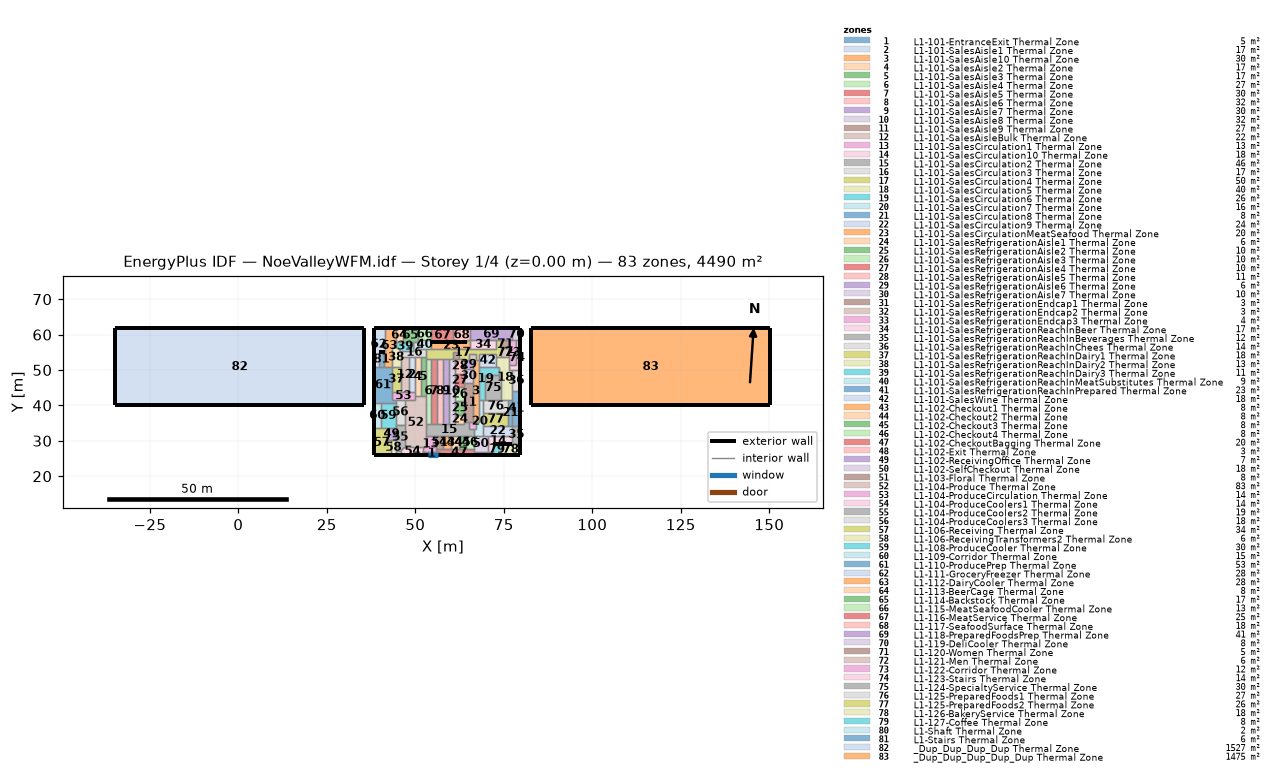
=== STOREY PLAN SPEC (per zone: floor XY polygon, exterior-wall plan segments, windows/doors) ===
zone 1: L1-101-EntranceExit Thermal Zone  (5.2 m²)
  floor: (57.06, 26.95) (57.06, 25.88) (52.19, 25.88) (52.18, 26.95)
  exterior wall: (52.19, 25.88) – (57.06, 25.88)  [4.9 m]
    window: (53.72, 25.88) – (56.38, 25.88)  [5.3 m²]
  interior walls: 4
zone 2: L1-101-SalesAisle1 Thermal Zone  (17.4 m²)
  floor: (49.90, 53.58) (49.90, 43.77) (48.13, 43.77) (48.13, 53.58)
  interior walls: 4
zone 3: L1-101-SalesAisle10 Thermal Zone  (30.2 m²)
  floor: (68.00, 52.77) (68.00, 35.30) (66.27, 35.30) (66.27, 52.77)
  interior walls: 10
zone 4: L1-101-SalesAisle2 Thermal Zone  (17.4 m²)
  floor: (51.47, 53.58) (51.47, 42.58) (49.90, 42.58) (49.90, 53.58)
  interior walls: 5
zone 5: L1-101-SalesAisle3 Thermal Zone  (16.8 m²)
  floor: (53.00, 53.58) (53.00, 42.58) (51.47, 42.58) (51.47, 53.58)
  interior walls: 5
zone 6: L1-101-SalesAisle4 Thermal Zone  (26.5 m²)
  floor: (54.45, 53.19) (54.45, 34.87) (53.00, 34.87) (53.00, 53.19)
  interior walls: 5
zone 7: L1-101-SalesAisle5 Thermal Zone  (30.1 m²)
  floor: (56.10, 53.19) (56.10, 34.87) (54.45, 34.87) (54.45, 53.19)
  interior walls: 4
zone 8: L1-101-SalesAisle6 Thermal Zone  (32.0 m²)
  floor: (57.84, 53.19) (57.84, 34.87) (56.10, 34.87) (56.10, 53.19)
  interior walls: 4
zone 9: L1-101-SalesAisle7 Thermal Zone  (30.2 m²)
  floor: (59.49, 53.19) (59.49, 34.87) (57.84, 34.87) (57.84, 53.19)
  interior walls: 4
zone 10: L1-101-SalesAisle8 Thermal Zone  (32.0 m²)
  floor: (61.24, 53.19) (61.24, 34.87) (59.49, 34.87) (59.49, 53.19)
  interior walls: 9
zone 11: L1-101-SalesAisle9 Thermal Zone  (26.7 m²)
  floor: (66.27, 46.33) (66.27, 35.30) (63.86, 35.30) (63.86, 46.33)
  interior walls: 8
zone 12: L1-101-SalesAisleBulk Thermal Zone  (22.1 m²)
  floor: (48.13, 53.58) (48.13, 43.77) (45.87, 43.77) (45.87, 53.58)
  interior walls: 5
zone 13: L1-101-SalesCirculation1 Thermal Zone  (13.4 m²)
  floor: (55.81, 31.36) (55.81, 26.95) (52.18, 26.95) (52.18, 28.16) (53.00, 28.16) (53.00, 31.36)
  interior walls: 7
zone 14: L1-101-SalesCirculation10 Thermal Zone  (18.0 m²)
  floor: (77.34, 31.36) (77.34, 29.21) (71.84, 29.21) (71.84, 26.95) (70.44, 26.95) (70.44, 31.36)
  exterior wall: (71.84, 29.21) – (77.34, 29.21)  [5.5 m]
  interior walls: 5
zone 15: L1-101-SalesCirculation2 Thermal Zone  (45.7 m²)
  floor: (65.20, 35.30) (65.20, 33.28) (66.45, 33.28) (66.45, 31.36) (53.00, 31.36) (53.00, 34.87) (63.86, 34.87) (63.86, 35.30)
  interior walls: 18
zone 16: L1-101-SalesCirculation3 Thermal Zone  (17.4 m²)
  floor: (53.00, 55.99) (53.00, 53.58) (45.87, 53.58) (45.87, 55.47) (49.53, 55.47) (49.53, 57.81) (50.69, 57.81) (50.69, 55.99)
  interior walls: 11
zone 17: L1-101-SalesCirculation4 Thermal Zone  (50.5 m²)
  floor: (74.22, 58.34) (74.22, 53.58) (72.85, 53.58) (72.85, 54.53) (68.00, 54.53) (68.00, 52.77) (67.03, 52.77) (67.03, 54.53) (65.07, 54.53) (65.07, 52.77) (63.86, 52.77) (63.86, 53.19) (62.45, 53.19) (62.45, 55.02) (60.58, 55.02) (60.58, 53.19) (53.00, 53.19) (53.00, 55.99) (72.85, 55.99) (72.85, 58.34)
  interior walls: 28
zone 18: L1-101-SalesCirculation5 Thermal Zone  (39.8 m²)
  floor: (76.57, 53.58) (76.57, 49.87) (77.34, 49.87) (77.34, 41.61) (74.34, 41.61) (74.34, 47.37) (73.55, 47.37) (73.55, 50.90) (72.85, 50.90) (72.85, 53.58)
  interior walls: 16
zone 19: L1-101-SalesCirculation6 Thermal Zone  (25.7 m²)
  floor: (73.55, 50.90) (73.55, 48.46) (69.77, 48.46) (69.77, 41.61) (68.00, 41.61) (68.00, 50.90)
  interior walls: 8
zone 20: L1-101-SalesCirculation7 Thermal Zone  (16.5 m²)
  floor: (69.13, 41.61) (69.13, 31.36) (66.45, 31.36) (66.45, 33.28) (67.03, 33.28) (67.03, 35.30) (68.00, 35.30) (68.00, 41.61)
  interior walls: 10
zone 21: L1-101-SalesCirculation8 Thermal Zone  (7.7 m²)
  floor: (77.34, 41.61) (77.34, 34.25) (76.29, 34.25) (76.29, 41.61)
  interior walls: 5
zone 22: L1-101-SalesCirculation9 Thermal Zone  (23.7 m²)
  floor: (77.34, 34.25) (77.34, 31.36) (69.13, 31.36) (69.13, 34.25)
  interior walls: 6
zone 23: L1-101-SalesCirculationMeatSeafood Thermal Zone  (20.4 m²)
  floor: (65.46, 58.34) (65.46, 55.99) (54.53, 55.99) (54.53, 57.81) (64.56, 57.81) (64.56, 58.34)
  exterior wall: (64.56, 57.81) – (54.53, 57.81)  [10.0 m]
  interior walls: 5
zone 24: L1-101-SalesRefrigerationAisle1 Thermal Zone  (6.4 m²)
  floor: (63.86, 37.32) (63.86, 34.87) (61.24, 34.87) (61.24, 37.32)
  interior walls: 5
zone 25: L1-101-SalesRefrigerationAisle2 Thermal Zone  (10.1 m²)
  floor: (63.86, 41.19) (63.86, 37.32) (61.24, 37.32) (61.24, 41.19)
  interior walls: 4
zone 26: L1-101-SalesRefrigerationAisle3 Thermal Zone  (10.3 m²)
  floor: (63.86, 45.13) (63.86, 41.19) (61.24, 41.19) (61.24, 45.13)
  interior walls: 4
zone 27: L1-101-SalesRefrigerationAisle4 Thermal Zone  (10.1 m²)
  floor: (63.86, 49.00) (63.86, 45.13) (61.24, 45.13) (61.24, 49.00)
  interior walls: 5
zone 28: L1-101-SalesRefrigerationAisle5 Thermal Zone  (11.0 m²)
  floor: (63.86, 53.19) (63.86, 49.00) (61.24, 49.00) (61.24, 53.19)
  interior walls: 7
zone 29: L1-101-SalesRefrigerationAisle6 Thermal Zone  (6.0 m²)
  floor: (66.27, 52.77) (66.27, 50.27) (63.86, 50.27) (63.86, 52.77)
  interior walls: 5
zone 30: L1-101-SalesRefrigerationAisle7 Thermal Zone  (9.5 m²)
  floor: (66.27, 50.27) (66.27, 46.33) (63.86, 46.33) (63.86, 50.27)
  interior walls: 5
zone 31: L1-101-SalesRefrigerationEndcap1 Thermal Zone  (3.4 m²)
  floor: (62.45, 55.02) (62.45, 53.19) (60.58, 53.19) (60.58, 55.02)
  interior walls: 5
zone 32: L1-101-SalesRefrigerationEndcap2 Thermal Zone  (3.4 m²)
  floor: (67.03, 54.53) (67.03, 52.77) (65.07, 52.77) (65.07, 54.53)
  interior walls: 5
zone 33: L1-101-SalesRefrigerationEndcap3 Thermal Zone  (3.7 m²)
  floor: (67.03, 35.30) (67.03, 33.28) (65.20, 33.28) (65.20, 35.30)
  interior walls: 6
zone 34: L1-101-SalesRefrigerationReachInBeer Thermal Zone  (17.3 m²)
  floor: (72.85, 58.34) (72.85, 55.99) (65.46, 55.99) (65.46, 58.34)
  interior walls: 4
zone 35: L1-101-SalesRefrigerationReachInBeverages Thermal Zone  (11.8 m²)
  floor: (79.67, 34.25) (79.67, 29.21) (77.34, 29.21) (77.34, 34.25)
  exterior wall: (79.67, 29.21) – (79.67, 34.25)  [5.0 m]
  interior walls: 4
zone 36: L1-101-SalesRefrigerationReachInChees Thermal Zone  (13.5 m²)
  floor: (79.67, 49.87) (79.67, 44.08) (77.34, 44.08) (77.34, 49.87)
  exterior wall: (79.67, 44.08) – (79.67, 49.87)  [5.8 m]
  interior walls: 3
zone 37: L1-101-SalesRefrigerationReachInDairy1 Thermal Zone  (18.4 m²)
  floor: (45.87, 50.96) (45.87, 43.77) (43.31, 43.77) (43.31, 50.96)
  interior walls: 4
zone 38: L1-101-SalesRefrigerationReachInDairy2 Thermal Zone  (13.4 m²)
  floor: (45.87, 55.47) (45.87, 50.96) (43.31, 50.96) (43.31, 56.48) (44.44, 56.48)
  interior walls: 6
zone 39: L1-101-SalesRefrigerationReachInDairy3 Thermal Zone  (11.2 m²)
  floor: (49.53, 57.81) (49.53, 55.47) (45.87, 55.47) (44.44, 56.48) (44.44, 57.81)
  interior walls: 6
zone 40: L1-101-SalesRefrigerationReachInMeatSubstitutes Thermal Zone  (9.1 m²)
  floor: (54.53, 58.37) (54.53, 55.99) (50.69, 55.99) (50.69, 58.37)
  interior walls: 7
zone 41: L1-101-SalesRefrigerationReachInPrepared Thermal Zone  (23.0 m²)
  floor: (79.67, 44.08) (79.67, 34.25) (77.34, 34.25) (77.34, 44.08)
  exterior wall: (79.67, 34.25) – (79.67, 44.08)  [9.8 m]
  interior walls: 4
zone 42: L1-101-SalesWine Thermal Zone  (17.6 m²)
  floor: (72.85, 54.53) (72.85, 50.90) (68.00, 50.90) (68.00, 54.53)
  interior walls: 6
zone 43: L1-102-Checkout1 Thermal Zone  (8.0 m²)
  floor: (60.05, 31.36) (60.05, 27.65) (57.88, 27.65) (57.88, 31.36)
  interior walls: 4
zone 44: L1-102-Checkout2 Thermal Zone  (8.0 m²)
  floor: (62.21, 31.36) (62.21, 27.65) (60.05, 27.65) (60.05, 31.36)
  interior walls: 4
zone 45: L1-102-Checkout3 Thermal Zone  (8.0 m²)
  floor: (64.37, 31.36) (64.37, 27.65) (62.21, 27.65) (62.21, 31.36)
  interior walls: 4
zone 46: L1-102-Checkout4 Thermal Zone  (7.7 m²)
  floor: (66.45, 31.36) (66.45, 27.65) (64.37, 27.65) (64.37, 31.36)
  interior walls: 4
zone 47: L1-102-CheckoutBagging Thermal Zone  (20.4 m²)
  floor: (69.19, 26.95) (69.19, 25.88) (57.06, 25.88) (57.06, 26.95) (55.81, 26.95) (55.81, 27.65) (66.45, 27.65) (66.45, 26.95)
  exterior wall: (57.06, 25.88) – (69.19, 25.88)  [12.1 m]
  interior walls: 11
zone 48: L1-102-Exit Thermal Zone  (2.8 m²)
  floor: (71.84, 26.95) (71.84, 25.88) (69.19, 25.88) (69.19, 26.95)
  exterior wall: (69.19, 25.88) – (71.84, 25.88)  [2.7 m]
  interior walls: 4
zone 49: L1-102-ReceivingOffice Thermal Zone  (7.5 m²)
  floor: (44.44, 33.50) (44.44, 30.31) (42.09, 30.31) (42.09, 33.50)
  interior walls: 5
zone 50: L1-102-SelfCheckout Thermal Zone  (17.6 m²)
  floor: (70.44, 31.36) (70.44, 26.95) (66.45, 26.95) (66.45, 31.36)
  interior walls: 7
zone 51: L1-103-Floral Thermal Zone  (7.7 m²)
  floor: (57.88, 31.36) (57.88, 27.65) (55.81, 27.65) (55.81, 31.36)
  interior walls: 4
zone 52: L1-104-Produce Thermal Zone  (82.8 m²)
  floor: (53.00, 42.58) (53.00, 28.16) (47.06, 28.16) (47.06, 41.57) (49.90, 41.57) (49.90, 42.58)
  interior walls: 11
zone 53: L1-104-ProduceCirculation Thermal Zone  (14.4 m²)
  floor: (49.90, 43.77) (49.90, 41.57) (43.31, 41.57) (43.31, 43.77)
  interior walls: 9
zone 54: L1-104-ProduceCoolers1 Thermal Zone  (13.7 m²)
  floor: (52.18, 28.16) (52.19, 25.88) (45.97, 25.88) (45.97, 27.22) (47.06, 28.16)
  exterior wall: (45.97, 25.88) – (52.19, 25.88)  [6.2 m]
  interior walls: 5
zone 55: L1-104-ProduceCoolers2 Thermal Zone  (18.7 m²)
  floor: (47.06, 34.57) (47.06, 28.16) (45.97, 27.22) (44.44, 27.22) (44.44, 34.57)
  interior walls: 7
zone 56: L1-104-ProduceCoolers3 Thermal Zone  (18.3 m²)
  floor: (47.06, 41.57) (47.06, 34.57) (44.44, 34.57) (44.44, 41.57)
  interior walls: 5
zone 57: L1-106-Receiving Thermal Zone  (34.2 m²)
  floor: (42.09, 33.50) (42.09, 30.31) (43.15, 30.31) (43.15, 25.88) (38.22, 25.88) (38.22, 33.50)
  exterior wall: (38.22, 33.50) – (38.22, 25.88)  [7.6 m]
  exterior wall: (38.22, 25.88) – (43.15, 25.88)  [4.9 m]
  interior walls: 5
zone 58: L1-106-ReceivingTransformers2 Thermal Zone  (5.7 m²)
  floor: (44.44, 30.31) (44.44, 25.88) (43.15, 25.88) (43.15, 30.31)
  exterior wall: (43.15, 25.88) – (44.44, 25.88)  [1.3 m]
  interior walls: 4
zone 59: L1-108-ProduceCooler Thermal Zone  (30.2 m²)
  floor: (44.44, 40.72) (44.44, 33.50) (40.26, 33.50) (40.26, 40.72)
  interior walls: 6
zone 60: L1-109-Corridor Thermal Zone  (14.7 m²)
  floor: (40.26, 40.72) (40.26, 33.50) (38.22, 33.50) (38.22, 40.72)
  exterior wall: (38.22, 40.72) – (38.22, 33.50)  [7.2 m]
  interior walls: 3
zone 61: L1-110-ProducePrep Thermal Zone  (53.1 m²)
  floor: (43.31, 50.96) (43.31, 41.57) (44.44, 41.57) (44.44, 40.72) (38.22, 40.72) (38.22, 50.96)
  exterior wall: (38.22, 50.96) – (38.22, 40.72)  [10.2 m]
  interior walls: 9
zone 62: L1-111-GroceryFreezer Thermal Zone  (27.6 m²)
  floor: (41.40, 61.78) (41.40, 55.08) (39.75, 55.08) (39.75, 50.96) (38.22, 50.96) (38.22, 61.78)
  exterior wall: (41.40, 61.78) – (38.22, 61.78)  [3.2 m]
  exterior wall: (38.22, 61.78) – (38.22, 50.96)  [10.8 m]
  exterior wall: (39.75, 55.08) – (41.40, 55.08)  [1.7 m]
  interior walls: 3
zone 63: L1-112-DairyCooler Thermal Zone  (27.8 m²)
  floor: (44.44, 61.78) (44.44, 56.48) (43.31, 56.48) (43.31, 50.96) (41.12, 50.96) (41.12, 55.08) (41.40, 55.08) (41.40, 61.78)
  exterior wall: (41.40, 55.08) – (41.12, 55.08)  [0.3 m]
  exterior wall: (44.44, 61.78) – (41.40, 61.78)  [3.0 m]
  interior walls: 7
zone 64: L1-113-BeerCage Thermal Zone  (7.8 m²)
  floor: (46.42, 61.78) (46.42, 57.81) (44.44, 57.81) (44.44, 61.78)
  exterior wall: (46.42, 61.78) – (44.44, 61.78)  [2.0 m]
  interior walls: 3
zone 65: L1-114-Backstock Thermal Zone  (16.9 m²)
  floor: (50.69, 61.78) (50.69, 57.81) (46.42, 57.81) (46.42, 61.78)
  exterior wall: (50.69, 61.78) – (46.42, 61.78)  [4.3 m]
  interior walls: 5
zone 66: L1-115-MeatSeafoodCooler Thermal Zone  (13.1 m²)
  floor: (54.53, 61.78) (54.53, 58.37) (50.69, 58.37) (50.69, 61.78)
  exterior wall: (54.53, 61.78) – (50.69, 61.78)  [3.8 m]
  interior walls: 3
zone 67: L1-116-MeatService Thermal Zone  (24.7 m²)
  floor: (60.74, 61.78) (60.74, 57.81) (54.53, 57.81) (54.53, 61.78)
  exterior wall: (60.74, 61.78) – (54.53, 61.78)  [6.2 m]
  exterior wall: (54.53, 57.81) – (60.74, 57.81)  [6.2 m]
  interior walls: 3
zone 68: L1-117-SeafoodSurface Thermal Zone  (18.3 m²)
  floor: (65.46, 61.78) (65.46, 58.34) (64.56, 58.34) (64.56, 57.81) (60.74, 57.81) (60.74, 61.78)
  exterior wall: (60.74, 57.81) – (64.56, 57.81)  [3.8 m]
  exterior wall: (65.46, 61.78) – (60.74, 61.78)  [4.7 m]
  interior walls: 4
zone 69: L1-118-PreparedFoodsPrep Thermal Zone  (41.2 m²)
  floor: (77.42, 61.78) (77.42, 58.34) (65.46, 58.34) (65.46, 61.78)
  exterior wall: (77.42, 61.78) – (65.46, 61.78)  [12.0 m]
  interior walls: 6
zone 70: L1-119-DeliCooler Thermal Zone  (7.8 m²)
  floor: (79.67, 61.78) (79.67, 58.34) (77.42, 58.34) (77.42, 61.78)
  exterior wall: (79.67, 58.34) – (79.67, 61.78)  [3.4 m]
  exterior wall: (79.67, 61.78) – (77.42, 61.78)  [2.3 m]
  interior walls: 3
zone 71: L1-120-Women Thermal Zone  (5.0 m²)
  floor: (76.57, 58.34) (76.57, 56.22) (74.22, 56.22) (74.22, 58.34)
  interior walls: 4
zone 72: L1-121-Men Thermal Zone  (6.2 m²)
  floor: (76.57, 56.22) (76.57, 53.58) (74.22, 53.58) (74.22, 56.22)
  interior walls: 4
zone 73: L1-122-Corridor Thermal Zone  (12.2 m²)
  floor: (78.33, 58.34) (78.33, 51.44) (76.57, 51.44) (76.57, 58.34)
  interior walls: 7
zone 74: L1-123-Stairs Thermal Zone  (14.2 m²)
  floor: (79.67, 58.34) (79.67, 49.87) (76.57, 49.87) (76.57, 51.44) (78.33, 51.44) (78.33, 58.34)
  exterior wall: (79.67, 49.87) – (79.67, 58.34)  [8.5 m]
  interior walls: 6
zone 75: L1-124-SpecialtyService Thermal Zone  (30.5 m²)
  floor: (74.34, 47.37) (74.34, 41.61) (69.77, 41.61) (69.77, 48.46) (73.55, 48.46) (73.55, 47.37)
  interior walls: 7
zone 76: L1-125-PreparedFoods1 Thermal Zone  (26.9 m²)
  floor: (76.29, 41.61) (76.29, 37.86) (69.13, 37.86) (69.13, 41.61)
  interior walls: 6
zone 77: L1-125-PreparedFoods2 Thermal Zone  (25.9 m²)
  floor: (76.29, 37.86) (76.29, 34.25) (69.13, 34.25) (69.13, 37.86)
  interior walls: 4
zone 78: L1-126-BakeryService Thermal Zone  (18.1 m²)
  floor: (79.67, 29.21) (79.67, 25.88) (74.23, 25.88) (74.23, 29.21)
  exterior wall: (74.23, 25.88) – (79.67, 25.88)  [5.4 m]
  exterior wall: (79.67, 25.88) – (79.67, 29.21)  [3.3 m]
  exterior wall: (77.34, 29.21) – (74.23, 29.21)  [3.1 m]
  interior walls: 2
zone 79: L1-127-Coffee Thermal Zone  (7.9 m²)
  floor: (74.23, 29.21) (74.23, 25.88) (71.84, 25.88) (71.84, 29.21)
  exterior wall: (74.23, 29.21) – (71.84, 29.21)  [2.4 m]
  exterior wall: (71.84, 25.88) – (74.23, 25.88)  [2.4 m]
  interior walls: 3
zone 80: L1-Shaft Thermal Zone  (2.0 m²)
  floor: (45.97, 27.22) (45.97, 25.88) (44.44, 25.88) (44.44, 27.22)
  exterior wall: (44.44, 25.88) – (45.97, 25.88)  [1.5 m]
  interior walls: 3
zone 81: L1-Stairs Thermal Zone  (5.6 m²)
  floor: (41.12, 55.08) (41.12, 50.96) (39.75, 50.96) (39.75, 55.08)
  exterior wall: (41.12, 55.08) – (39.75, 55.08)  [1.4 m]
  interior walls: 3
zone 82: _Dup_Dup_Dup_Dup Thermal Zone  (1527.0 m²)
  floor: (35.40, 61.78) (35.40, 40.00) (-34.70, 40.00) (-34.70, 61.78)
  exterior wall: (35.40, 40.00) – (35.40, 61.78)  [21.8 m]
  exterior wall: (-34.70, 40.00) – (35.40, 40.00)  [70.1 m]
  exterior wall: (-34.70, 61.78) – (-34.70, 40.00)  [21.8 m]
  exterior wall: (35.40, 61.78) – (-34.70, 61.78)  [70.1 m]
zone 83: _Dup_Dup_Dup_Dup_Dup Thermal Zone  (1474.7 m²)
  floor: (150.30, 61.78) (150.30, 40.00) (82.60, 40.00) (82.60, 61.78)
  exterior wall: (82.60, 61.78) – (82.60, 40.00)  [21.8 m]
  exterior wall: (82.60, 40.00) – (150.30, 40.00)  [67.7 m]
  exterior wall: (150.30, 40.00) – (150.30, 61.78)  [21.8 m]
  exterior wall: (150.30, 61.78) – (82.60, 61.78)  [67.7 m]

=== DERIVED (storey summary) ===
Building: NoeValleyWFM.idf
Storey: 1 of 4  (floor level z = 0.00 m)
Storey gross floor area: 4490.1 m²
Zones on this storey: 83
  - L1-101-EntranceExit Thermal Zone: floor 5.2 m²; exterior wall 4.9 m (10.4 m²); 1 window(s) 5.3 m²; WWR 50.9%
  - L1-101-SalesAisle1 Thermal Zone: floor 17.4 m²
  - L1-101-SalesAisle10 Thermal Zone: floor 30.2 m²
  - L1-101-SalesAisle2 Thermal Zone: floor 17.4 m²
  - L1-101-SalesAisle3 Thermal Zone: floor 16.8 m²
  - L1-101-SalesAisle4 Thermal Zone: floor 26.5 m²
  - L1-101-SalesAisle5 Thermal Zone: floor 30.1 m²
  - L1-101-SalesAisle6 Thermal Zone: floor 32.0 m²
  - L1-101-SalesAisle7 Thermal Zone: floor 30.2 m²
  - L1-101-SalesAisle8 Thermal Zone: floor 32.0 m²
  - L1-101-SalesAisle9 Thermal Zone: floor 26.7 m²
  - L1-101-SalesAisleBulk Thermal Zone: floor 22.1 m²
  - L1-101-SalesCirculation1 Thermal Zone: floor 13.4 m²
  - L1-101-SalesCirculation10 Thermal Zone: floor 18.0 m²; exterior wall 5.5 m (11.7 m²); WWR 0.0%
  - L1-101-SalesCirculation2 Thermal Zone: floor 45.7 m²
  - L1-101-SalesCirculation3 Thermal Zone: floor 17.4 m²
  - L1-101-SalesCirculation4 Thermal Zone: floor 50.5 m²
  - L1-101-SalesCirculation5 Thermal Zone: floor 39.8 m²
  - L1-101-SalesCirculation6 Thermal Zone: floor 25.7 m²
  - L1-101-SalesCirculation7 Thermal Zone: floor 16.5 m²
  - L1-101-SalesCirculation8 Thermal Zone: floor 7.7 m²
  - L1-101-SalesCirculation9 Thermal Zone: floor 23.7 m²
  - L1-101-SalesCirculationMeatSeafood Thermal Zone: floor 20.4 m²; exterior wall 10.0 m (21.4 m²); WWR 0.0%
  - L1-101-SalesRefrigerationAisle1 Thermal Zone: floor 6.4 m²
  - L1-101-SalesRefrigerationAisle2 Thermal Zone: floor 10.1 m²
  - L1-101-SalesRefrigerationAisle3 Thermal Zone: floor 10.3 m²
  - L1-101-SalesRefrigerationAisle4 Thermal Zone: floor 10.1 m²
  - L1-101-SalesRefrigerationAisle5 Thermal Zone: floor 11.0 m²
  - L1-101-SalesRefrigerationAisle6 Thermal Zone: floor 6.0 m²
  - L1-101-SalesRefrigerationAisle7 Thermal Zone: floor 9.5 m²
  - L1-101-SalesRefrigerationEndcap1 Thermal Zone: floor 3.4 m²
  - L1-101-SalesRefrigerationEndcap2 Thermal Zone: floor 3.4 m²
  - L1-101-SalesRefrigerationEndcap3 Thermal Zone: floor 3.7 m²
  - L1-101-SalesRefrigerationReachInBeer Thermal Zone: floor 17.3 m²
  - L1-101-SalesRefrigerationReachInBeverages Thermal Zone: floor 11.8 m²; exterior wall 5.0 m (10.7 m²); WWR 0.0%
  - L1-101-SalesRefrigerationReachInChees Thermal Zone: floor 13.5 m²; exterior wall 5.8 m (12.4 m²); WWR 0.0%
  - L1-101-SalesRefrigerationReachInDairy1 Thermal Zone: floor 18.4 m²
  - L1-101-SalesRefrigerationReachInDairy2 Thermal Zone: floor 13.4 m²
  - L1-101-SalesRefrigerationReachInDairy3 Thermal Zone: floor 11.2 m²
  - L1-101-SalesRefrigerationReachInMeatSubstitutes Thermal Zone: floor 9.1 m²
  - L1-101-SalesRefrigerationReachInPrepared Thermal Zone: floor 23.0 m²; exterior wall 9.8 m (21.0 m²); WWR 0.0%
  - L1-101-SalesWine Thermal Zone: floor 17.6 m²
  - L1-102-Checkout1 Thermal Zone: floor 8.0 m²
  - L1-102-Checkout2 Thermal Zone: floor 8.0 m²
  - L1-102-Checkout3 Thermal Zone: floor 8.0 m²
  - L1-102-Checkout4 Thermal Zone: floor 7.7 m²
  - L1-102-CheckoutBagging Thermal Zone: floor 20.4 m²; exterior wall 12.1 m (25.9 m²); WWR 0.0%
  - L1-102-Exit Thermal Zone: floor 2.8 m²; exterior wall 2.7 m (5.7 m²); WWR 0.0%
  - L1-102-ReceivingOffice Thermal Zone: floor 7.5 m²
  - L1-102-SelfCheckout Thermal Zone: floor 17.6 m²
  - L1-103-Floral Thermal Zone: floor 7.7 m²
  - L1-104-Produce Thermal Zone: floor 82.8 m²
  - L1-104-ProduceCirculation Thermal Zone: floor 14.4 m²
  - L1-104-ProduceCoolers1 Thermal Zone: floor 13.7 m²; exterior wall 6.2 m (13.3 m²); WWR 0.0%
  - L1-104-ProduceCoolers2 Thermal Zone: floor 18.7 m²
  - L1-104-ProduceCoolers3 Thermal Zone: floor 18.3 m²
  - L1-106-Receiving Thermal Zone: floor 34.2 m²; exterior wall 12.5 m (26.8 m²); WWR 0.0%
  - L1-106-ReceivingTransformers2 Thermal Zone: floor 5.7 m²; exterior wall 1.3 m (2.8 m²); WWR 0.0%
  - L1-108-ProduceCooler Thermal Zone: floor 30.2 m²
  - L1-109-Corridor Thermal Zone: floor 14.7 m²; exterior wall 7.2 m (15.4 m²); WWR 0.0%
  - L1-110-ProducePrep Thermal Zone: floor 53.1 m²; exterior wall 10.2 m (21.9 m²); WWR 0.0%
  - L1-111-GroceryFreezer Thermal Zone: floor 27.6 m²; exterior wall 15.7 m (33.4 m²); WWR 0.0%
  - L1-112-DairyCooler Thermal Zone: floor 27.8 m²; exterior wall 3.3 m (7.1 m²); WWR 0.0%
  - L1-113-BeerCage Thermal Zone: floor 7.8 m²; exterior wall 2.0 m (4.2 m²); WWR 0.0%
  - L1-114-Backstock Thermal Zone: floor 16.9 m²; exterior wall 4.3 m (9.1 m²); WWR 0.0%
  - L1-115-MeatSeafoodCooler Thermal Zone: floor 13.1 m²; exterior wall 3.8 m (8.2 m²); WWR 0.0%
  - L1-116-MeatService Thermal Zone: floor 24.7 m²; exterior wall 12.4 m (26.5 m²); WWR 0.0%
  - L1-117-SeafoodSurface Thermal Zone: floor 18.3 m²; exterior wall 8.5 m (18.2 m²); WWR 0.0%
  - L1-118-PreparedFoodsPrep Thermal Zone: floor 41.2 m²; exterior wall 12.0 m (25.5 m²); WWR 0.0%
  - L1-119-DeliCooler Thermal Zone: floor 7.8 m²; exterior wall 5.7 m (12.2 m²); WWR 0.0%
  - L1-120-Women Thermal Zone: floor 5.0 m²
  - L1-121-Men Thermal Zone: floor 6.2 m²
  - L1-122-Corridor Thermal Zone: floor 12.2 m²
  - L1-123-Stairs Thermal Zone: floor 14.2 m²; exterior wall 8.5 m (18.1 m²); WWR 0.0%
  - L1-124-SpecialtyService Thermal Zone: floor 30.5 m²
  - L1-125-PreparedFoods1 Thermal Zone: floor 26.9 m²
  - L1-125-PreparedFoods2 Thermal Zone: floor 25.9 m²
  - L1-126-BakeryService Thermal Zone: floor 18.1 m²; exterior wall 11.9 m (25.4 m²); WWR 0.0%
  - L1-127-Coffee Thermal Zone: floor 7.9 m²; exterior wall 4.8 m (10.2 m²); WWR 0.0%
  - L1-Shaft Thermal Zone: floor 2.0 m²; exterior wall 1.5 m (3.2 m²); WWR 0.0%
  - L1-Stairs Thermal Zone: floor 5.6 m²; exterior wall 1.4 m (2.9 m²); WWR 0.0%
  - _Dup_Dup_Dup_Dup Thermal Zone: floor 1527.0 m²; exterior wall 183.8 m (2800.6 m²); WWR 0.0%
  - _Dup_Dup_Dup_Dup_Dup Thermal Zone: floor 1474.7 m²; exterior wall 179.0 m (2727.4 m²); WWR 0.0%
Zone adjacency (shared interzone walls):
  - L1-101-EntranceExit Thermal Zone ↔ L1-101-SalesCirculation1 Thermal Zone
  - L1-101-EntranceExit Thermal Zone ↔ L1-102-CheckoutBagging Thermal Zone
  - L1-101-EntranceExit Thermal Zone ↔ L1-104-ProduceCoolers1 Thermal Zone
  - L1-101-SalesAisle1 Thermal Zone ↔ L1-101-SalesAisle2 Thermal Zone
  - L1-101-SalesAisle1 Thermal Zone ↔ L1-101-SalesAisleBulk Thermal Zone
  - L1-101-SalesAisle1 Thermal Zone ↔ L1-101-SalesCirculation3 Thermal Zone
  - L1-101-SalesAisle1 Thermal Zone ↔ L1-104-ProduceCirculation Thermal Zone
  - L1-101-SalesAisle10 Thermal Zone ↔ L1-101-SalesAisle9 Thermal Zone
  - L1-101-SalesAisle10 Thermal Zone ↔ L1-101-SalesCirculation4 Thermal Zone
  - L1-101-SalesAisle10 Thermal Zone ↔ L1-101-SalesCirculation6 Thermal Zone
  - L1-101-SalesAisle10 Thermal Zone ↔ L1-101-SalesCirculation7 Thermal Zone
  - L1-101-SalesAisle10 Thermal Zone ↔ L1-101-SalesRefrigerationAisle6 Thermal Zone
  - L1-101-SalesAisle10 Thermal Zone ↔ L1-101-SalesRefrigerationAisle7 Thermal Zone
  - L1-101-SalesAisle10 Thermal Zone ↔ L1-101-SalesRefrigerationEndcap2 Thermal Zone
  - L1-101-SalesAisle10 Thermal Zone ↔ L1-101-SalesRefrigerationEndcap3 Thermal Zone
  - L1-101-SalesAisle10 Thermal Zone ↔ L1-101-SalesWine Thermal Zone
  - L1-101-SalesAisle2 Thermal Zone ↔ L1-101-SalesAisle3 Thermal Zone
  - L1-101-SalesAisle2 Thermal Zone ↔ L1-101-SalesCirculation3 Thermal Zone
  - L1-101-SalesAisle2 Thermal Zone ↔ L1-104-Produce Thermal Zone
  - L1-101-SalesAisle2 Thermal Zone ↔ L1-104-ProduceCirculation Thermal Zone
  - L1-101-SalesAisle3 Thermal Zone ↔ L1-101-SalesAisle4 Thermal Zone
  - L1-101-SalesAisle3 Thermal Zone ↔ L1-101-SalesCirculation3 Thermal Zone
  - L1-101-SalesAisle3 Thermal Zone ↔ L1-101-SalesCirculation4 Thermal Zone
  - L1-101-SalesAisle3 Thermal Zone ↔ L1-104-Produce Thermal Zone
  - L1-101-SalesAisle4 Thermal Zone ↔ L1-101-SalesAisle5 Thermal Zone
  - L1-101-SalesAisle4 Thermal Zone ↔ L1-101-SalesCirculation2 Thermal Zone
  - L1-101-SalesAisle4 Thermal Zone ↔ L1-101-SalesCirculation4 Thermal Zone
  - L1-101-SalesAisle4 Thermal Zone ↔ L1-104-Produce Thermal Zone
  - L1-101-SalesAisle5 Thermal Zone ↔ L1-101-SalesAisle6 Thermal Zone
  - L1-101-SalesAisle5 Thermal Zone ↔ L1-101-SalesCirculation2 Thermal Zone
  - L1-101-SalesAisle5 Thermal Zone ↔ L1-101-SalesCirculation4 Thermal Zone
  - L1-101-SalesAisle6 Thermal Zone ↔ L1-101-SalesAisle7 Thermal Zone
  - L1-101-SalesAisle6 Thermal Zone ↔ L1-101-SalesCirculation2 Thermal Zone
  - L1-101-SalesAisle6 Thermal Zone ↔ L1-101-SalesCirculation4 Thermal Zone
  - L1-101-SalesAisle7 Thermal Zone ↔ L1-101-SalesAisle8 Thermal Zone
  - L1-101-SalesAisle7 Thermal Zone ↔ L1-101-SalesCirculation2 Thermal Zone
  - L1-101-SalesAisle7 Thermal Zone ↔ L1-101-SalesCirculation4 Thermal Zone
  - L1-101-SalesAisle8 Thermal Zone ↔ L1-101-SalesCirculation2 Thermal Zone
  - L1-101-SalesAisle8 Thermal Zone ↔ L1-101-SalesCirculation4 Thermal Zone
  - L1-101-SalesAisle8 Thermal Zone ↔ L1-101-SalesRefrigerationAisle1 Thermal Zone
  - L1-101-SalesAisle8 Thermal Zone ↔ L1-101-SalesRefrigerationAisle2 Thermal Zone
  - L1-101-SalesAisle8 Thermal Zone ↔ L1-101-SalesRefrigerationAisle3 Thermal Zone
  - L1-101-SalesAisle8 Thermal Zone ↔ L1-101-SalesRefrigerationAisle4 Thermal Zone
  - L1-101-SalesAisle8 Thermal Zone ↔ L1-101-SalesRefrigerationAisle5 Thermal Zone
  - L1-101-SalesAisle8 Thermal Zone ↔ L1-101-SalesRefrigerationEndcap1 Thermal Zone
  - L1-101-SalesAisle9 Thermal Zone ↔ L1-101-SalesCirculation2 Thermal Zone
  - L1-101-SalesAisle9 Thermal Zone ↔ L1-101-SalesRefrigerationAisle1 Thermal Zone
  - L1-101-SalesAisle9 Thermal Zone ↔ L1-101-SalesRefrigerationAisle2 Thermal Zone
  - L1-101-SalesAisle9 Thermal Zone ↔ L1-101-SalesRefrigerationAisle3 Thermal Zone
  - L1-101-SalesAisle9 Thermal Zone ↔ L1-101-SalesRefrigerationAisle4 Thermal Zone
  - L1-101-SalesAisle9 Thermal Zone ↔ L1-101-SalesRefrigerationAisle7 Thermal Zone
  - L1-101-SalesAisle9 Thermal Zone ↔ L1-101-SalesRefrigerationEndcap3 Thermal Zone
  - L1-101-SalesAisleBulk Thermal Zone ↔ L1-101-SalesCirculation3 Thermal Zone
  - L1-101-SalesAisleBulk Thermal Zone ↔ L1-101-SalesRefrigerationReachInDairy1 Thermal Zone
  - L1-101-SalesAisleBulk Thermal Zone ↔ L1-101-SalesRefrigerationReachInDairy2 Thermal Zone
  - L1-101-SalesAisleBulk Thermal Zone ↔ L1-104-ProduceCirculation Thermal Zone
  - L1-101-SalesCirculation1 Thermal Zone ↔ L1-101-SalesCirculation2 Thermal Zone
  - L1-101-SalesCirculation1 Thermal Zone ↔ L1-102-CheckoutBagging Thermal Zone
  - L1-101-SalesCirculation1 Thermal Zone ↔ L1-103-Floral Thermal Zone
  - L1-101-SalesCirculation1 Thermal Zone ↔ L1-104-Produce Thermal Zone
  - L1-101-SalesCirculation1 Thermal Zone ↔ L1-104-ProduceCoolers1 Thermal Zone
  - L1-101-SalesCirculation10 Thermal Zone ↔ L1-101-SalesCirculation9 Thermal Zone
  - L1-101-SalesCirculation10 Thermal Zone ↔ L1-101-SalesRefrigerationReachInBeverages Thermal Zone
  - L1-101-SalesCirculation10 Thermal Zone ↔ L1-102-Exit Thermal Zone
  - L1-101-SalesCirculation10 Thermal Zone ↔ L1-102-SelfCheckout Thermal Zone
  - L1-101-SalesCirculation10 Thermal Zone ↔ L1-127-Coffee Thermal Zone
  - L1-101-SalesCirculation2 Thermal Zone ↔ L1-101-SalesCirculation7 Thermal Zone
  - L1-101-SalesCirculation2 Thermal Zone ↔ L1-101-SalesRefrigerationAisle1 Thermal Zone
  - L1-101-SalesCirculation2 Thermal Zone ↔ L1-101-SalesRefrigerationEndcap3 Thermal Zone
  - L1-101-SalesCirculation2 Thermal Zone ↔ L1-102-Checkout1 Thermal Zone
  - L1-101-SalesCirculation2 Thermal Zone ↔ L1-102-Checkout2 Thermal Zone
  - L1-101-SalesCirculation2 Thermal Zone ↔ L1-102-Checkout3 Thermal Zone
  - L1-101-SalesCirculation2 Thermal Zone ↔ L1-102-Checkout4 Thermal Zone
  - L1-101-SalesCirculation2 Thermal Zone ↔ L1-103-Floral Thermal Zone
  - L1-101-SalesCirculation2 Thermal Zone ↔ L1-104-Produce Thermal Zone
  - L1-101-SalesCirculation3 Thermal Zone ↔ L1-101-SalesCirculation4 Thermal Zone
  - L1-101-SalesCirculation3 Thermal Zone ↔ L1-101-SalesRefrigerationReachInDairy2 Thermal Zone
  - L1-101-SalesCirculation3 Thermal Zone ↔ L1-101-SalesRefrigerationReachInDairy3 Thermal Zone
  - L1-101-SalesCirculation3 Thermal Zone ↔ L1-101-SalesRefrigerationReachInMeatSubstitutes Thermal Zone
  - L1-101-SalesCirculation3 Thermal Zone ↔ L1-114-Backstock Thermal Zone
  - L1-101-SalesCirculation4 Thermal Zone ↔ L1-101-SalesCirculation5 Thermal Zone
  - L1-101-SalesCirculation4 Thermal Zone ↔ L1-101-SalesCirculationMeatSeafood Thermal Zone
  - L1-101-SalesCirculation4 Thermal Zone ↔ L1-101-SalesRefrigerationAisle5 Thermal Zone
  - L1-101-SalesCirculation4 Thermal Zone ↔ L1-101-SalesRefrigerationAisle6 Thermal Zone
  - L1-101-SalesCirculation4 Thermal Zone ↔ L1-101-SalesRefrigerationEndcap1 Thermal Zone
  - L1-101-SalesCirculation4 Thermal Zone ↔ L1-101-SalesRefrigerationEndcap2 Thermal Zone
  - L1-101-SalesCirculation4 Thermal Zone ↔ L1-101-SalesRefrigerationReachInBeer Thermal Zone
  - L1-101-SalesCirculation4 Thermal Zone ↔ L1-101-SalesRefrigerationReachInMeatSubstitutes Thermal Zone
  - L1-101-SalesCirculation4 Thermal Zone ↔ L1-101-SalesWine Thermal Zone
  - L1-101-SalesCirculation4 Thermal Zone ↔ L1-118-PreparedFoodsPrep Thermal Zone
  - L1-101-SalesCirculation4 Thermal Zone ↔ L1-120-Women Thermal Zone
  - L1-101-SalesCirculation4 Thermal Zone ↔ L1-121-Men Thermal Zone
  - L1-101-SalesCirculation5 Thermal Zone ↔ L1-101-SalesCirculation6 Thermal Zone
  - L1-101-SalesCirculation5 Thermal Zone ↔ L1-101-SalesCirculation8 Thermal Zone
  - L1-101-SalesCirculation5 Thermal Zone ↔ L1-101-SalesRefrigerationReachInChees Thermal Zone
  - L1-101-SalesCirculation5 Thermal Zone ↔ L1-101-SalesRefrigerationReachInPrepared Thermal Zone
  - L1-101-SalesCirculation5 Thermal Zone ↔ L1-101-SalesWine Thermal Zone
  - L1-101-SalesCirculation5 Thermal Zone ↔ L1-121-Men Thermal Zone
  - L1-101-SalesCirculation5 Thermal Zone ↔ L1-122-Corridor Thermal Zone
  - L1-101-SalesCirculation5 Thermal Zone ↔ L1-123-Stairs Thermal Zone
  - L1-101-SalesCirculation5 Thermal Zone ↔ L1-124-SpecialtyService Thermal Zone
  - L1-101-SalesCirculation5 Thermal Zone ↔ L1-125-PreparedFoods1 Thermal Zone
  - L1-101-SalesCirculation6 Thermal Zone ↔ L1-101-SalesCirculation7 Thermal Zone
  - L1-101-SalesCirculation6 Thermal Zone ↔ L1-101-SalesWine Thermal Zone
  - L1-101-SalesCirculation6 Thermal Zone ↔ L1-124-SpecialtyService Thermal Zone
  - L1-101-SalesCirculation6 Thermal Zone ↔ L1-125-PreparedFoods1 Thermal Zone
  - L1-101-SalesCirculation7 Thermal Zone ↔ L1-101-SalesCirculation9 Thermal Zone
  - L1-101-SalesCirculation7 Thermal Zone ↔ L1-101-SalesRefrigerationEndcap3 Thermal Zone
  - L1-101-SalesCirculation7 Thermal Zone ↔ L1-102-SelfCheckout Thermal Zone
  - L1-101-SalesCirculation7 Thermal Zone ↔ L1-125-PreparedFoods1 Thermal Zone
  - L1-101-SalesCirculation7 Thermal Zone ↔ L1-125-PreparedFoods2 Thermal Zone
  - L1-101-SalesCirculation8 Thermal Zone ↔ L1-101-SalesCirculation9 Thermal Zone
  - L1-101-SalesCirculation8 Thermal Zone ↔ L1-101-SalesRefrigerationReachInPrepared Thermal Zone
  - L1-101-SalesCirculation8 Thermal Zone ↔ L1-125-PreparedFoods1 Thermal Zone
  - L1-101-SalesCirculation8 Thermal Zone ↔ L1-125-PreparedFoods2 Thermal Zone
  - L1-101-SalesCirculation9 Thermal Zone ↔ L1-101-SalesRefrigerationReachInBeverages Thermal Zone
  - L1-101-SalesCirculation9 Thermal Zone ↔ L1-102-SelfCheckout Thermal Zone
  - L1-101-SalesCirculation9 Thermal Zone ↔ L1-125-PreparedFoods2 Thermal Zone
  - L1-101-SalesCirculationMeatSeafood Thermal Zone ↔ L1-101-SalesRefrigerationReachInBeer Thermal Zone
  - L1-101-SalesCirculationMeatSeafood Thermal Zone ↔ L1-101-SalesRefrigerationReachInMeatSubstitutes Thermal Zone
  - L1-101-SalesCirculationMeatSeafood Thermal Zone ↔ L1-117-SeafoodSurface Thermal Zone
  - L1-101-SalesRefrigerationAisle1 Thermal Zone ↔ L1-101-SalesRefrigerationAisle2 Thermal Zone
  - L1-101-SalesRefrigerationAisle2 Thermal Zone ↔ L1-101-SalesRefrigerationAisle3 Thermal Zone
  - L1-101-SalesRefrigerationAisle3 Thermal Zone ↔ L1-101-SalesRefrigerationAisle4 Thermal Zone
  - L1-101-SalesRefrigerationAisle4 Thermal Zone ↔ L1-101-SalesRefrigerationAisle5 Thermal Zone
  - L1-101-SalesRefrigerationAisle4 Thermal Zone ↔ L1-101-SalesRefrigerationAisle7 Thermal Zone
  - L1-101-SalesRefrigerationAisle5 Thermal Zone ↔ L1-101-SalesRefrigerationAisle6 Thermal Zone
  - L1-101-SalesRefrigerationAisle5 Thermal Zone ↔ L1-101-SalesRefrigerationAisle7 Thermal Zone
  - L1-101-SalesRefrigerationAisle5 Thermal Zone ↔ L1-101-SalesRefrigerationEndcap1 Thermal Zone
  - L1-101-SalesRefrigerationAisle6 Thermal Zone ↔ L1-101-SalesRefrigerationAisle7 Thermal Zone
  - L1-101-SalesRefrigerationAisle6 Thermal Zone ↔ L1-101-SalesRefrigerationEndcap2 Thermal Zone
  - L1-101-SalesRefrigerationReachInBeer Thermal Zone ↔ L1-118-PreparedFoodsPrep Thermal Zone
  - L1-101-SalesRefrigerationReachInBeverages Thermal Zone ↔ L1-101-SalesRefrigerationReachInPrepared Thermal Zone
  - L1-101-SalesRefrigerationReachInBeverages Thermal Zone ↔ L1-126-BakeryService Thermal Zone
  - L1-101-SalesRefrigerationReachInChees Thermal Zone ↔ L1-101-SalesRefrigerationReachInPrepared Thermal Zone
  - L1-101-SalesRefrigerationReachInChees Thermal Zone ↔ L1-123-Stairs Thermal Zone
  - L1-101-SalesRefrigerationReachInDairy1 Thermal Zone ↔ L1-101-SalesRefrigerationReachInDairy2 Thermal Zone
  - L1-101-SalesRefrigerationReachInDairy1 Thermal Zone ↔ L1-104-ProduceCirculation Thermal Zone
  - L1-101-SalesRefrigerationReachInDairy1 Thermal Zone ↔ L1-110-ProducePrep Thermal Zone
  - L1-101-SalesRefrigerationReachInDairy2 Thermal Zone ↔ L1-101-SalesRefrigerationReachInDairy3 Thermal Zone
  - L1-101-SalesRefrigerationReachInDairy2 Thermal Zone ↔ L1-112-DairyCooler Thermal Zone
  - L1-101-SalesRefrigerationReachInDairy3 Thermal Zone ↔ L1-112-DairyCooler Thermal Zone
  - L1-101-SalesRefrigerationReachInDairy3 Thermal Zone ↔ L1-113-BeerCage Thermal Zone
  - L1-101-SalesRefrigerationReachInDairy3 Thermal Zone ↔ L1-114-Backstock Thermal Zone
  - L1-101-SalesRefrigerationReachInMeatSubstitutes Thermal Zone ↔ L1-114-Backstock Thermal Zone
  - L1-101-SalesRefrigerationReachInMeatSubstitutes Thermal Zone ↔ L1-115-MeatSeafoodCooler Thermal Zone
  - L1-101-SalesRefrigerationReachInMeatSubstitutes Thermal Zone ↔ L1-116-MeatService Thermal Zone
  - L1-102-Checkout1 Thermal Zone ↔ L1-102-Checkout2 Thermal Zone
  - L1-102-Checkout1 Thermal Zone ↔ L1-102-CheckoutBagging Thermal Zone
  - L1-102-Checkout1 Thermal Zone ↔ L1-103-Floral Thermal Zone
  - L1-102-Checkout2 Thermal Zone ↔ L1-102-Checkout3 Thermal Zone
  - L1-102-Checkout2 Thermal Zone ↔ L1-102-CheckoutBagging Thermal Zone
  - L1-102-Checkout3 Thermal Zone ↔ L1-102-Checkout4 Thermal Zone
  - L1-102-Checkout3 Thermal Zone ↔ L1-102-CheckoutBagging Thermal Zone
  - L1-102-Checkout4 Thermal Zone ↔ L1-102-CheckoutBagging Thermal Zone
  - L1-102-Checkout4 Thermal Zone ↔ L1-102-SelfCheckout Thermal Zone
  - L1-102-CheckoutBagging Thermal Zone ↔ L1-102-Exit Thermal Zone
  - L1-102-CheckoutBagging Thermal Zone ↔ L1-102-SelfCheckout Thermal Zone
  - L1-102-CheckoutBagging Thermal Zone ↔ L1-103-Floral Thermal Zone
  - L1-102-Exit Thermal Zone ↔ L1-102-SelfCheckout Thermal Zone
  - L1-102-Exit Thermal Zone ↔ L1-127-Coffee Thermal Zone
  - L1-102-ReceivingOffice Thermal Zone ↔ L1-104-ProduceCoolers2 Thermal Zone
  - L1-102-ReceivingOffice Thermal Zone ↔ L1-106-Receiving Thermal Zone
  - L1-102-ReceivingOffice Thermal Zone ↔ L1-106-ReceivingTransformers2 Thermal Zone
  - L1-102-ReceivingOffice Thermal Zone ↔ L1-108-ProduceCooler Thermal Zone
  - L1-104-Produce Thermal Zone ↔ L1-104-ProduceCirculation Thermal Zone
  - L1-104-Produce Thermal Zone ↔ L1-104-ProduceCoolers1 Thermal Zone
  - L1-104-Produce Thermal Zone ↔ L1-104-ProduceCoolers2 Thermal Zone
  - L1-104-Produce Thermal Zone ↔ L1-104-ProduceCoolers3 Thermal Zone
  - L1-104-ProduceCirculation Thermal Zone ↔ L1-104-ProduceCoolers3 Thermal Zone
  - L1-104-ProduceCirculation Thermal Zone ↔ L1-110-ProducePrep Thermal Zone
  - L1-104-ProduceCoolers1 Thermal Zone ↔ L1-104-ProduceCoolers2 Thermal Zone
  - L1-104-ProduceCoolers1 Thermal Zone ↔ L1-Shaft Thermal Zone
  - L1-104-ProduceCoolers2 Thermal Zone ↔ L1-104-ProduceCoolers3 Thermal Zone
  - L1-104-ProduceCoolers2 Thermal Zone ↔ L1-106-ReceivingTransformers2 Thermal Zone
  - L1-104-ProduceCoolers2 Thermal Zone ↔ L1-108-ProduceCooler Thermal Zone
  - L1-104-ProduceCoolers2 Thermal Zone ↔ L1-Shaft Thermal Zone
  - L1-104-ProduceCoolers3 Thermal Zone ↔ L1-108-ProduceCooler Thermal Zone
  - L1-104-ProduceCoolers3 Thermal Zone ↔ L1-110-ProducePrep Thermal Zone
  - L1-106-Receiving Thermal Zone ↔ L1-106-ReceivingTransformers2 Thermal Zone
  - L1-106-Receiving Thermal Zone ↔ L1-108-ProduceCooler Thermal Zone
  - L1-106-Receiving Thermal Zone ↔ L1-109-Corridor Thermal Zone
  - L1-106-ReceivingTransformers2 Thermal Zone ↔ L1-Shaft Thermal Zone
  - L1-108-ProduceCooler Thermal Zone ↔ L1-109-Corridor Thermal Zone
  - L1-108-ProduceCooler Thermal Zone ↔ L1-110-ProducePrep Thermal Zone
  - L1-109-Corridor Thermal Zone ↔ L1-110-ProducePrep Thermal Zone
  - L1-110-ProducePrep Thermal Zone ↔ L1-111-GroceryFreezer Thermal Zone
  - L1-110-ProducePrep Thermal Zone ↔ L1-112-DairyCooler Thermal Zone
  - L1-110-ProducePrep Thermal Zone ↔ L1-Stairs Thermal Zone
  - L1-111-GroceryFreezer Thermal Zone ↔ L1-112-DairyCooler Thermal Zone
  - L1-111-GroceryFreezer Thermal Zone ↔ L1-Stairs Thermal Zone
  - L1-112-DairyCooler Thermal Zone ↔ L1-113-BeerCage Thermal Zone
  - L1-112-DairyCooler Thermal Zone ↔ L1-Stairs Thermal Zone
  - L1-113-BeerCage Thermal Zone ↔ L1-114-Backstock Thermal Zone
  - L1-114-Backstock Thermal Zone ↔ L1-115-MeatSeafoodCooler Thermal Zone
  - L1-115-MeatSeafoodCooler Thermal Zone ↔ L1-116-MeatService Thermal Zone
  - L1-116-MeatService Thermal Zone ↔ L1-117-SeafoodSurface Thermal Zone
  - L1-117-SeafoodSurface Thermal Zone ↔ L1-118-PreparedFoodsPrep Thermal Zone
  - L1-118-PreparedFoodsPrep Thermal Zone ↔ L1-119-DeliCooler Thermal Zone
  - L1-118-PreparedFoodsPrep Thermal Zone ↔ L1-120-Women Thermal Zone
  - L1-118-PreparedFoodsPrep Thermal Zone ↔ L1-122-Corridor Thermal Zone
  - L1-119-DeliCooler Thermal Zone ↔ L1-122-Corridor Thermal Zone
  - L1-119-DeliCooler Thermal Zone ↔ L1-123-Stairs Thermal Zone
  - L1-120-Women Thermal Zone ↔ L1-121-Men Thermal Zone
  - L1-120-Women Thermal Zone ↔ L1-122-Corridor Thermal Zone
  - L1-121-Men Thermal Zone ↔ L1-122-Corridor Thermal Zone
  - L1-122-Corridor Thermal Zone ↔ L1-123-Stairs Thermal Zone
  - L1-124-SpecialtyService Thermal Zone ↔ L1-125-PreparedFoods1 Thermal Zone
  - L1-125-PreparedFoods1 Thermal Zone ↔ L1-125-PreparedFoods2 Thermal Zone
  - L1-126-BakeryService Thermal Zone ↔ L1-127-Coffee Thermal Zone